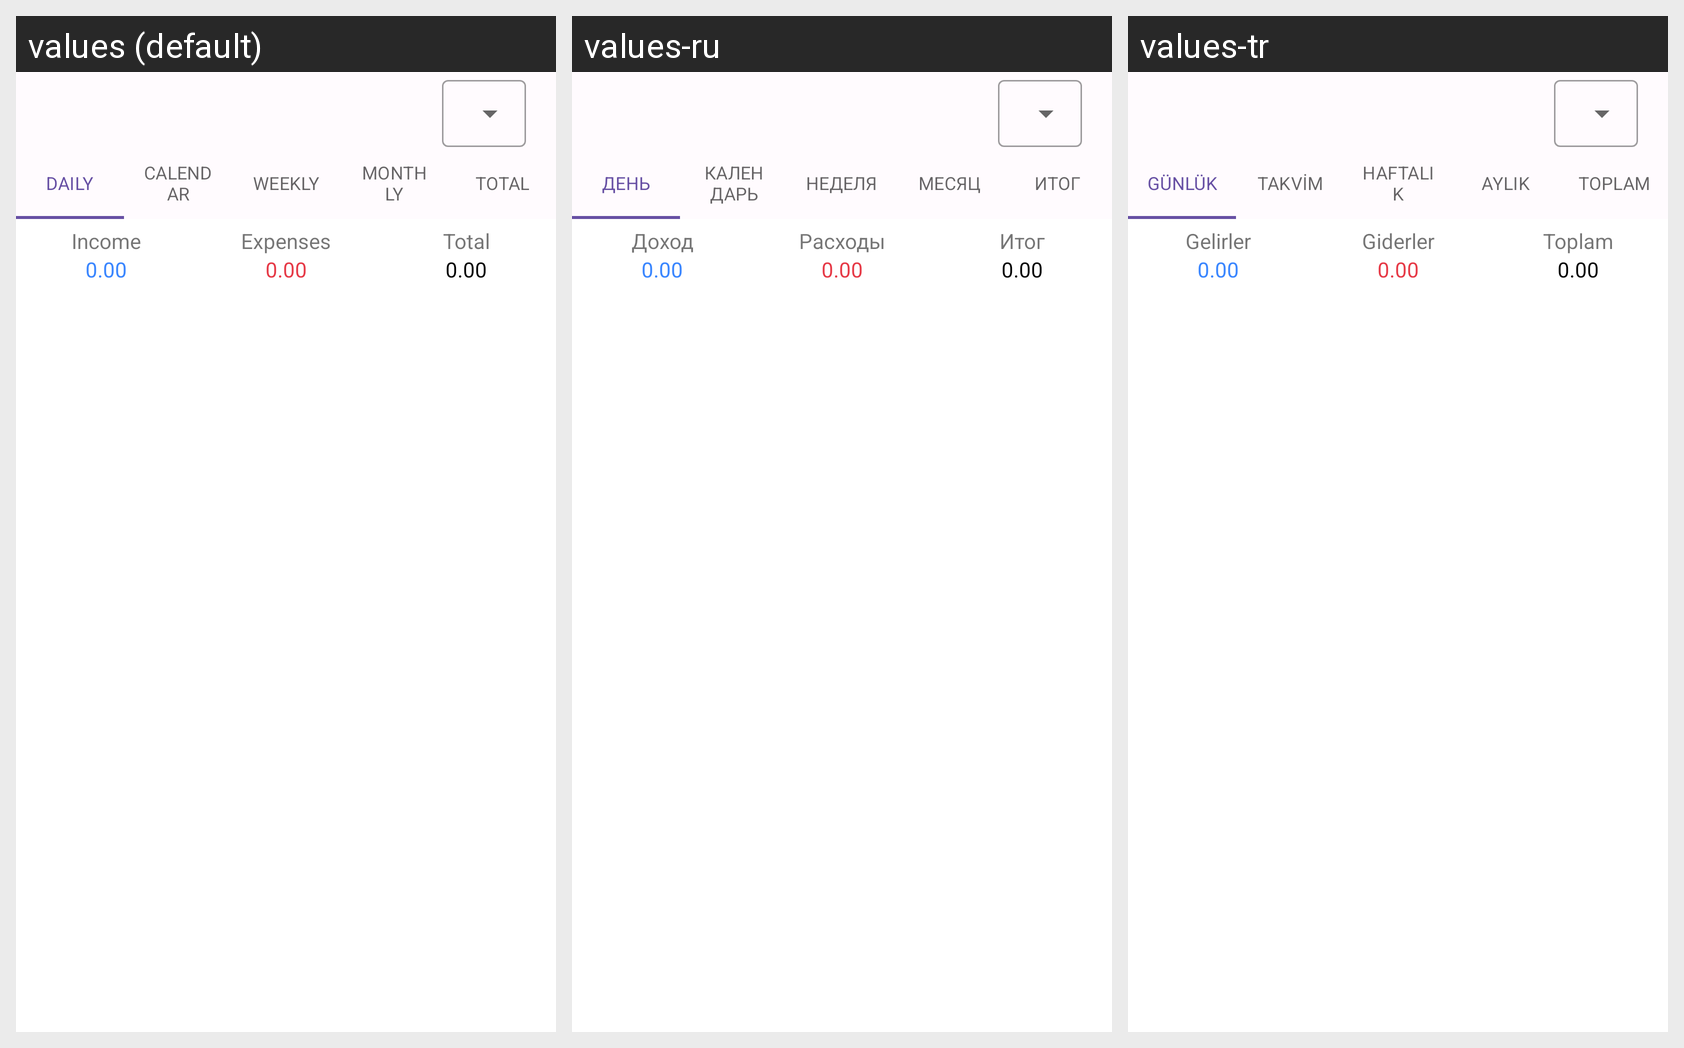

For this localized Android screen grid, give each drawn string resource with its value in every locale shown.
Android screen res/layout/fragment_trans.xml rendered under 3 locales, left to right: values (default), values-ru, values-tr. Device: Nexus 5 (rendered at 1080×1920; each locale shown at half size, 540×960, under a caption strip naming it); theme Theme.ParaSayar_Light.
Strings drawn on this screen, with the default value and each locale's value (text and hints the layout hard-codes, and strings that could not be matched under every locale, appear in the picture but are not listed):

daily
  values: Daily
  values-ru: День
  values-tr: Günlük

calendar
  values: Calendar
  values-ru: Календарь
  values-tr: Takvim

weekly
  values: Weekly
  values-ru: Неделя
  values-tr: Haftalık

monthly
  values: Monthly
  values-ru: Месяц
  values-tr: Aylık

total
  values: Total
  values-ru: Итог
  values-tr: Toplam

income
  values: Income
  values-ru: Доход
  values-tr: Gelirler

expenses
  values: Expenses
  values-ru: Расходы
  values-tr: Giderler
